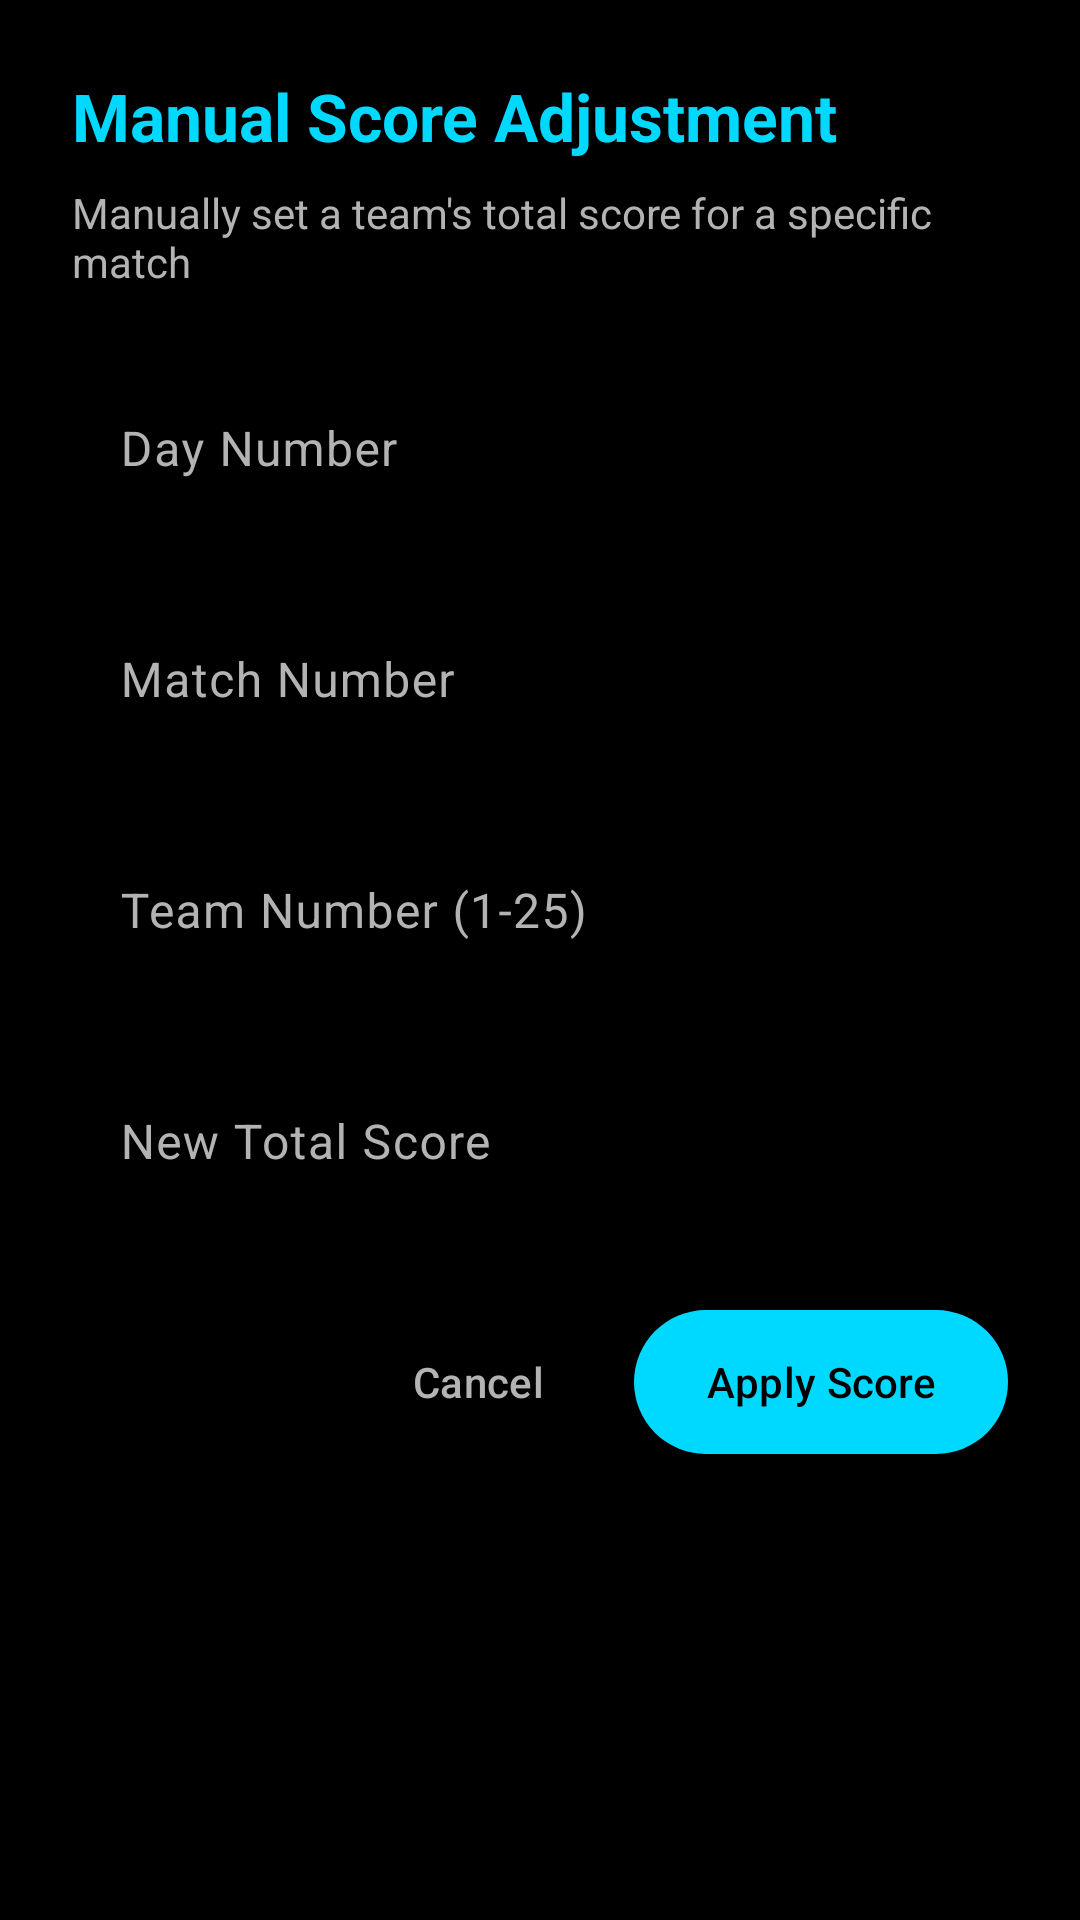

Produce the Android XML layout that renders to this screen, including the resource entries it uses.
<!-- AndroidManifest.xml: application theme Theme.LiLRanker -->
<!-- res/layout/dialog_manual_score.xml -->
<?xml version="1.0" encoding="utf-8"?>
<androidx.cardview.widget.CardView xmlns:android="http://schemas.android.com/apk/res/android"
    xmlns:app="http://schemas.android.com/apk/res-auto"
    android:layout_width="match_parent"
    android:layout_height="wrap_content"
    android:layout_margin="24dp"
    app:cardBackgroundColor="@color/dark_background"
    app:cardCornerRadius="16dp"
    app:cardElevation="0dp">

    <LinearLayout
        android:layout_width="match_parent"
        android:layout_height="wrap_content"
        android:orientation="vertical"
        android:padding="24dp">

        <TextView
            android:layout_width="wrap_content"
            android:layout_height="wrap_content"
            android:text="@string/manual_score_adjustment"
            android:textColor="@color/neon_blue"
            android:textSize="22sp"
            android:textStyle="bold"
            android:layout_marginBottom="8dp" />

        <TextView
            android:layout_width="wrap_content"
            android:layout_height="wrap_content"
            android:text="@string/manual_score_description"
            android:textColor="@color/text_secondary"
            android:textSize="14sp"
            android:layout_marginBottom="20dp" />

        <com.google.android.material.textfield.TextInputLayout
            android:layout_width="match_parent"
            android:layout_height="wrap_content"
            android:hint="Day Number"
            android:textColorHint="@color/text_secondary"
            app:boxBackgroundColor="@color/dark_background"
            app:boxStrokeColor="@color/neon_blue"
            app:hintTextColor="@color/text_primary"
            android:layout_marginBottom="16dp">

            <com.google.android.material.textfield.TextInputEditText
                android:id="@+id/etScoreDay"
                android:layout_width="match_parent"
                android:layout_height="wrap_content"
                android:inputType="number"
                android:textColor="@color/text_primary"
                android:textSize="16sp" />

        </com.google.android.material.textfield.TextInputLayout>

        <com.google.android.material.textfield.TextInputLayout
            android:layout_width="match_parent"
            android:layout_height="wrap_content"
            android:hint="Match Number"
            android:textColorHint="@color/text_secondary"
            app:boxBackgroundColor="@color/dark_background"
            app:boxStrokeColor="@color/neon_blue"
            app:hintTextColor="@color/text_primary"
            android:layout_marginBottom="16dp">

            <com.google.android.material.textfield.TextInputEditText
                android:id="@+id/etScoreMatch"
                android:layout_width="match_parent"
                android:layout_height="wrap_content"
                android:inputType="number"
                android:textColor="@color/text_primary"
                android:textSize="16sp" />

        </com.google.android.material.textfield.TextInputLayout>

        <com.google.android.material.textfield.TextInputLayout
            android:layout_width="match_parent"
            android:layout_height="wrap_content"
            android:hint="Team Number (1-25)"
            android:textColorHint="@color/text_secondary"
            app:boxBackgroundColor="@color/dark_background"
            app:boxStrokeColor="@color/neon_blue"
            app:hintTextColor="@color/text_primary"
            android:layout_marginBottom="16dp">

            <com.google.android.material.textfield.TextInputEditText
                android:id="@+id/etScoreTeamNumber"
                android:layout_width="match_parent"
                android:layout_height="wrap_content"
                android:inputType="number"
                android:textColor="@color/text_primary"
                android:textSize="16sp" />

        </com.google.android.material.textfield.TextInputLayout>

        <com.google.android.material.textfield.TextInputLayout
            android:layout_width="match_parent"
            android:layout_height="wrap_content"
            android:hint="New Total Score"
            android:textColorHint="@color/text_secondary"
            app:boxBackgroundColor="@color/dark_background"
            app:boxStrokeColor="@color/neon_blue"
            app:hintTextColor="@color/text_primary"
            android:layout_marginBottom="24dp">

            <com.google.android.material.textfield.TextInputEditText
                android:id="@+id/etNewScore"
                android:layout_width="match_parent"
                android:layout_height="wrap_content"
                android:inputType="number"
                android:textColor="@color/text_primary"
                android:textSize="16sp" />

        </com.google.android.material.textfield.TextInputLayout>

        <LinearLayout
            android:layout_width="match_parent"
            android:layout_height="wrap_content"
            android:orientation="horizontal"
            android:gravity="end">

            <com.google.android.material.button.MaterialButton
                android:id="@+id/btnCancelScore"
                android:layout_width="wrap_content"
                android:layout_height="56dp"
                android:text="@string/cancel"
                android:textSize="14sp"
                style="@style/Widget.Material3.Button.TextButton"
                android:textColor="@color/text_secondary"
                android:layout_marginEnd="8dp" />

            <com.google.android.material.button.MaterialButton
                android:id="@+id/btnApplyScore"
                android:layout_width="wrap_content"
                android:layout_height="56dp"
                android:text="@string/apply_score"
                android:textSize="14sp"
                style="@style/Widget.Material3.Button"
                app:backgroundTint="@color/neon_blue"
                android:textColor="@color/dark_background" />

        </LinearLayout>

    </LinearLayout>

</androidx.cardview.widget.CardView>
<!-- resources referenced by this layout -->
<resources>
  <color name="dark_background">#000000</color>
  <color name="neon_blue">#00D9FF</color>
  <color name="text_primary">#FFFFFF</color>
  <color name="text_secondary">#B3B3B3</color>
  <string name="apply_score">Apply Score</string>
  <string name="cancel">Cancel</string>
  <string name="manual_score_adjustment">Manual Score Adjustment</string>
  <string name="manual_score_description">Manually set a team\'s total score for a specific match</string>
  <style name="Theme.LiLRanker" parent="Base.Theme.LiLRanker" />
  <style name="Base.Theme.LiLRanker" parent="Theme.Material3.Dark.NoActionBar">
          
          <item name="colorPrimary">@color/neon_blue</item>
          <item name="colorPrimaryVariant">@color/neon_blue_dark</item>
          <item name="colorOnPrimary">@color/black</item>
          
          
          <item name="colorSecondary">@color/neon_blue</item>
          <item name="colorSecondaryVariant">@color/neon_blue_dark</item>
          <item name="colorOnSecondary">@color/black</item>
          
          
          <item name="android:colorBackground">@color/dark_background</item>
          <item name="colorSurface">@color/dark_surface</item>
          <item name="colorOnBackground">@color/text_primary</item>
          <item name="colorOnSurface">@color/text_primary</item>
          
          
          <item name="colorControlActivated">@color/text_primary</item>
          <item name="colorControlNormal">@color/text_secondary</item>
          
          
          <item name="android:statusBarColor">@color/dark_background</item>
          <item name="android:navigationBarColor">@color/dark_background</item>
          <item name="android:windowLightStatusBar">false</item>
      </style>
  <color name="neon_blue_dark">#00A8CC</color>
  <color name="black">#FF000000</color>
  <color name="dark_surface">#1E1E1E</color>
</resources>
